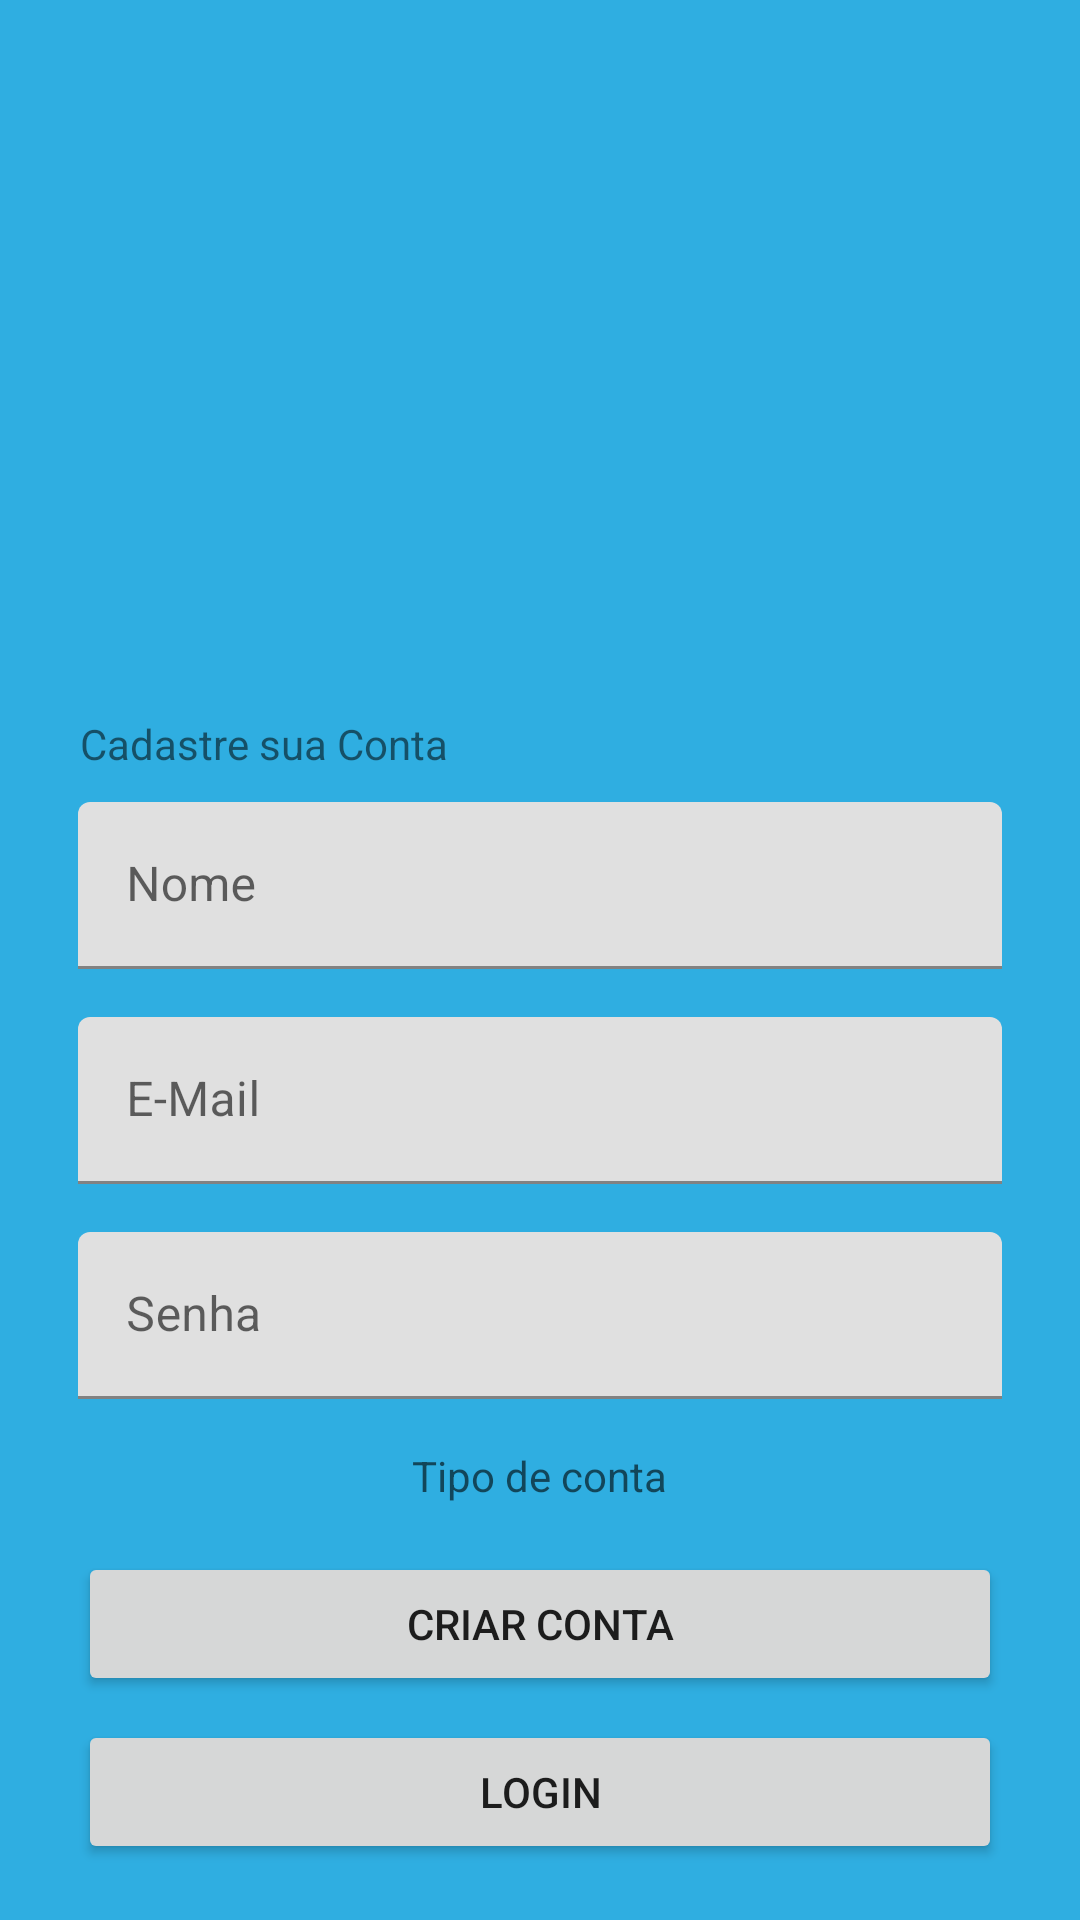

Layout XML and referenced resources for this Android screen:
<!-- AndroidManifest.xml: application theme Theme.UNAERPDesafio5Etapa -->
<!-- res/layout/activity_cadastro.xml -->
<?xml version="1.0" encoding="utf-8"?>
<RelativeLayout xmlns:android="http://schemas.android.com/apk/res/android"
    xmlns:app="http://schemas.android.com/apk/res-auto"
    xmlns:tools="http://schemas.android.com/tools"
    android:layout_width="match_parent"
    android:layout_height="match_parent"
    android:background="@color/background"
    tools:context=".activities.LoginActivity">

    <RelativeLayout
        android:layout_width="match_parent"
        android:layout_height="match_parent"
        android:layout_marginHorizontal="16dp"
        android:layout_marginVertical="16dp"
        android:gravity="center"
        android:orientation="vertical">

        <ImageView
            android:id="@+id/appLogo"
            android:layout_width="200dp"
            android:layout_height="200dp"
            android:layout_alignParentTop="true"
            android:layout_centerHorizontal="true"
            android:contentDescription="@string/app_image_description"
            android:src="@drawable/app_logo" />

        <TextView
            android:id="@+id/cadastro_message"
            android:layout_width="wrap_content"
            android:layout_height="wrap_content"
            android:layout_below="@+id/appLogo"
            android:layout_marginStart="10.5dp"
            android:layout_marginTop="20dp"
            android:text="@string/cadastro_message" />

        <com.google.android.material.textfield.TextInputLayout
            android:id="@+id/name_layout"
            android:layout_width="match_parent"
            android:layout_height="wrap_content"
            android:layout_below="@+id/cadastro_message"
            android:maxLines="1"
            android:singleLine="true"
            android:layout_marginTop="10dp"
            android:hint="@string/input_name"
            android:paddingHorizontal="10dp">

            <com.google.android.material.textfield.TextInputEditText
                android:id="@+id/name_input"
                android:maxLines="1"
                android:singleLine="true"
                android:layout_width="match_parent"
                android:layout_height="wrap_content" />

        </com.google.android.material.textfield.TextInputLayout>

        <com.google.android.material.textfield.TextInputLayout
            android:id="@+id/mail_layout"
            android:layout_width="match_parent"
            android:layout_height="wrap_content"
            android:layout_below="@+id/name_layout"
            android:layout_marginTop="16dp"
            android:hint="@string/input_mail"
            android:paddingHorizontal="10dp">

            <com.google.android.material.textfield.TextInputEditText
                android:id="@+id/mail_input"
                android:maxLines="1"
                android:singleLine="true"
                android:layout_width="match_parent"
                android:layout_height="wrap_content" />

        </com.google.android.material.textfield.TextInputLayout>

        <com.google.android.material.textfield.TextInputLayout
            android:id="@+id/password_layout"
            android:layout_width="match_parent"
            android:layout_height="wrap_content"
            android:layout_below="@+id/mail_layout"
            android:layout_marginTop="16dp"
            android:hint="@string/input_password"
            android:paddingHorizontal="10dp">

            <com.google.android.material.textfield.TextInputEditText
                android:id="@+id/password_input"
                android:layout_width="match_parent"
                android:maxLines="1"
                android:singleLine="true"
                android:inputType="textPassword"
                android:layout_height="wrap_content" />

        </com.google.android.material.textfield.TextInputLayout>

        <TextView
            android:layout_marginTop="16dp"
            android:layout_centerHorizontal="true"
            android:id="@+id/tipo_conta"
            android:layout_width="wrap_content"
            android:layout_height="wrap_content"
            android:maxLines="1"
            android:singleLine="true"
            android:layout_below="@+id/password_layout"
            android:hint="Tipo de conta" />

        <com.google.android.material.button.MaterialButtonToggleGroup
            android:id="@+id/toggleButton"
            android:layout_width="wrap_content"
            android:layout_height="wrap_content"
            android:layout_below="@+id/tipo_conta"
            android:layout_centerHorizontal="true"
            android:layout_marginTop="8dp"
            app:singleSelection="true">

            <Button
                android:id="@+id/interessado_button"
                style="?attr/materialButtonOutlinedStyle"
                android:layout_width="wrap_content"
                android:layout_height="wrap_content"
                android:text="Interessado" />

            <Button
                android:id="@+id/anunciante_button"
                style="?attr/materialButtonOutlinedStyle"
                android:layout_width="wrap_content"
                android:layout_height="wrap_content"
                android:text="Anunciante" />
        </com.google.android.material.button.MaterialButtonToggleGroup>

        <Button
            android:id="@+id/cadastro_button"
            android:layout_width="match_parent"
            android:layout_height="wrap_content"
            android:layout_below="@+id/toggleButton"
            android:layout_marginHorizontal="10dp"
            android:layout_marginTop="8dp"
            android:text="CRIAR CONTA" />

        <Button
            android:id="@+id/login_button"
            android:layout_width="match_parent"
            android:layout_height="wrap_content"
            android:layout_below="@+id/cadastro_button"
            android:layout_marginHorizontal="10dp"
            android:layout_marginTop="8dp"
            android:text="LOGIN" />

    </RelativeLayout>

</RelativeLayout>
<!-- resources referenced by this layout -->
<resources>
  <color name="background">#2FAEE1</color>
  <string name="app_image_description">Logo do aplicativo</string>
  <string name="cadastro_message">Cadastre sua Conta</string>
  <string name="input_mail">E-Mail</string>
  <string name="input_name">Nome</string>
  <string name="input_password">Senha</string>
  <style name="Theme.UNAERPDesafio5Etapa" parent="Theme.MaterialComponents.DayNight.DarkActionBar">
          
          <item name="colorPrimary">@color/purple_500</item>
          <item name="colorPrimaryVariant">@color/purple_700</item>
          <item name="colorOnPrimary">@color/white</item>
          
          <item name="colorSecondary">@color/teal_200</item>
          <item name="colorSecondaryVariant">@color/teal_700</item>
          <item name="colorOnSecondary">@color/black</item>
          
          <item name="android:statusBarColor">?attr/colorPrimaryVariant</item>
          
      </style>
  <color name="purple_500">#FF6200EE</color>
  <color name="purple_700">#FF3700B3</color>
  <color name="white">#FFFFFFFF</color>
  <color name="teal_200">#FF03DAC5</color>
  <color name="teal_700">#FF018786</color>
  <color name="black">#FF000000</color>
</resources>
